Run: headless pygame with SDL's dummy video driver; simulated clock (each Clock.tick advances the game by its frame time, no real sleeping); random seed 0; keys injected as events and as key.get_pressed() state; no mouse input.
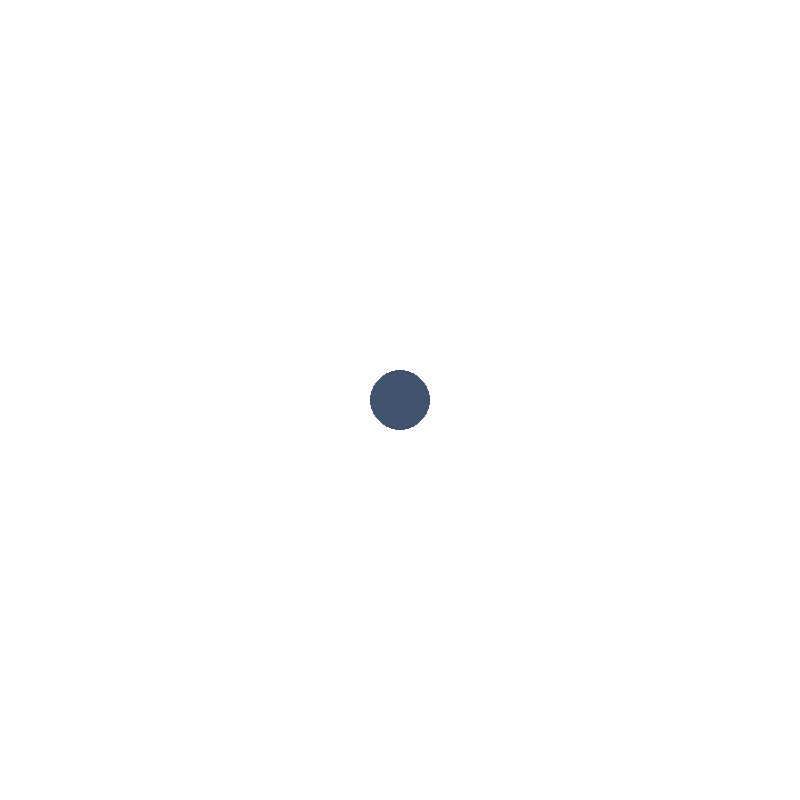
Frame 1 of 4 · flips 1–60 · no input
Frame 2 of 4 · flips 61–180 · tapped SPACE, RETURN · held RIGHT (→), D · screen unchanged from frame 1, image omitted
Frame 3 of 4 · flips 181–300 · held DOWN (↓), S · screen unchanged from frame 2, image omitted
Frame 4 of 4 · flips 301–420 · held LEFT (←), A, UP (↑), W · screen unchanged from frame 3, image omitted

The pygame program that drew these frames:

import sys
import pygame
from pygame.locals import *

# Setup Variables
FPS = 30

ArenaColour = pygame.Color(255, 255, 255)
RobotColour = pygame.Color(65, 82, 110)

WindowSize = (800, 800)

# Setup
pygame.init()

Clock = pygame.time.Clock()

DisplaySurface = pygame.display.set_mode(WindowSize)
pygame.display.set_caption("Meltybrain Simulator")

# TODO: Draw wheels and vectors
class RobotSprite(pygame.sprite.Sprite):
    def __init__(self, windowSize):
        super().__init__()

        x_position = windowSize[0] / 2
        y_position = windowSize[1] / 2

        self.position = (x_position, y_position)
    
    def draw(self, surface):
        pygame.draw.circle(surface, RobotColour, self.position, 30)

# Main
RobotSprite = RobotSprite(WindowSize)

while True:     
    for event in pygame.event.get():              
        if event.type == QUIT:
            pygame.quit()
            sys.exit()
    
    RobotSprite.update()

    DisplaySurface.fill(ArenaColour)
    RobotSprite.draw(DisplaySurface)
    pygame.display.update()
    Clock.tick(FPS)
